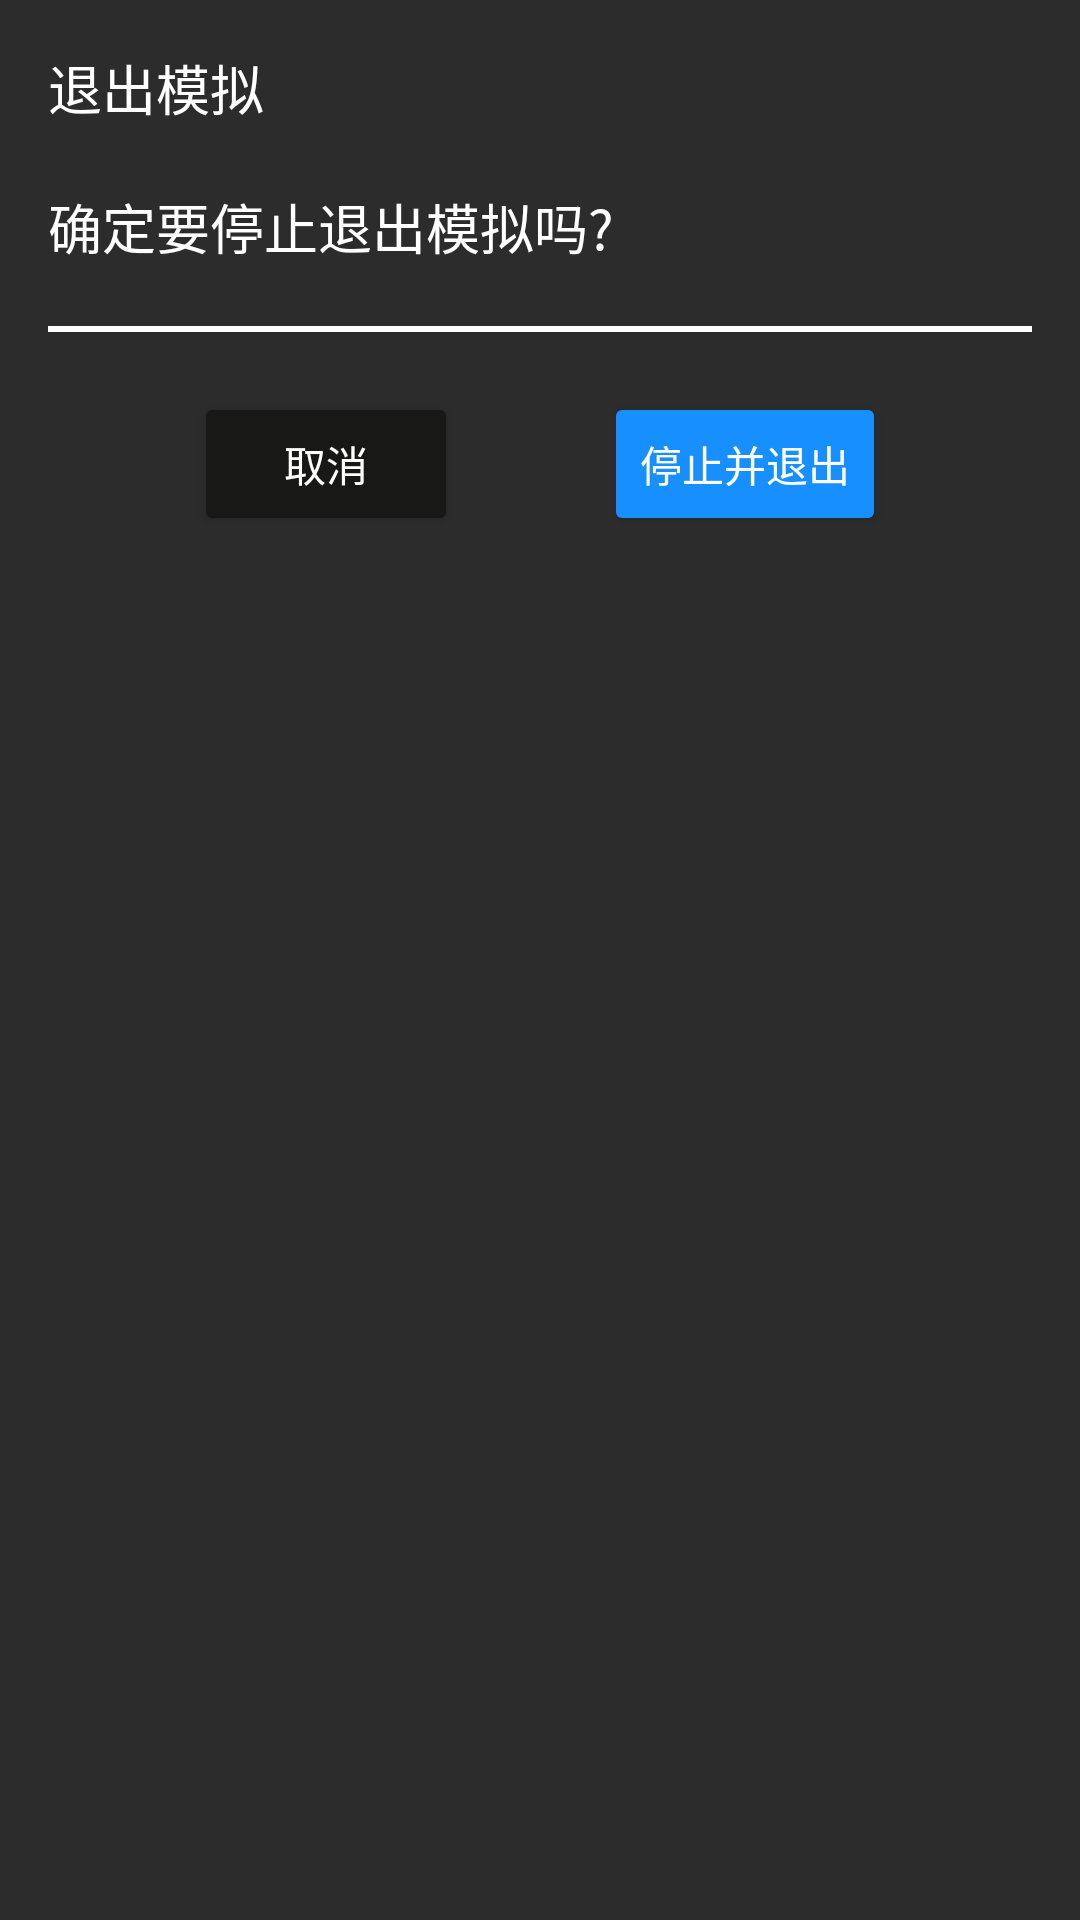

Layout XML and referenced resources for this Android screen:
<!-- AndroidManifest.xml: application theme Theme.Cbrn -->
<!-- res/layout/dialog_work_back.xml -->
<?xml version="1.0" encoding="utf-8"?>
<androidx.constraintlayout.widget.ConstraintLayout xmlns:android="http://schemas.android.com/apk/res/android"
    android:layout_width="match_parent"
    android:padding="16dp"
    android:background="@color/status"
    xmlns:app="http://schemas.android.com/apk/res-auto"
    android:layout_height="match_parent">
    <TextView
        app:layout_constraintStart_toStartOf="parent"
        app:layout_constraintTop_toTopOf="parent"
        android:textSize="18sp"
        android:text="退出模拟"
        android:id="@+id/tv1"
        android:textColor="@color/white"
        android:layout_width="wrap_content"
        android:layout_height="wrap_content"/>
    <TextView
        app:layout_constraintStart_toStartOf="@id/tv1"
        app:layout_constraintTop_toBottomOf="@id/tv1"
        android:textSize="18sp"
        android:text="确定要停止退出模拟吗?"
        android:layout_marginTop="20dp"
        android:id="@+id/tv2"
        android:textColor="@color/white"
        android:layout_width="wrap_content"
        android:layout_height="wrap_content"/>
    <View
        android:id="@+id/view1"
        app:layout_constraintTop_toBottomOf="@id/tv2"
        app:layout_constraintStart_toStartOf="@id/tv2"
        android:layout_marginTop="20dp"
        android:background="@color/white"
        android:layout_width="match_parent"
        android:layout_height="2dp"/>
    <Button
        android:id="@+id/btnSave"
        android:text="取消"
        android:textColor="@color/white"
        android:backgroundTint="@color/navigation"
        android:layout_marginTop="20dp"
        app:layout_constraintLeft_toLeftOf="parent"
        app:layout_constraintHorizontal_chainStyle= "spread"
        app:layout_constraintRight_toLeftOf="@id/btnCancel"
        app:layout_constraintTop_toBottomOf="@id/view1"
        android:layout_width="wrap_content"
        android:layout_height="wrap_content"/>

    <Button
        android:text="停止并退出"
        android:textColor="@color/white"
        android:backgroundTint="@color/blue"
        app:layout_constraintLeft_toRightOf="@id/btnSave"
        app:layout_constraintTop_toTopOf="@id/btnSave"
        app:layout_constraintRight_toRightOf="parent"
        android:id="@+id/btnCancel"
        app:layout_constraintHorizontal_chainStyle= "spread_inside"

        android:layout_width="wrap_content"
        android:layout_height="wrap_content"/>

</androidx.constraintlayout.widget.ConstraintLayout>
<!-- resources referenced by this layout -->
<resources>
  <color name="blue">#178FFF</color>
  <color name="navigation">#181816</color>
  <color name="status">#2C2C2C</color>
  <color name="white">#FFFFFFFF</color>
  <style name="Theme.Cbrn" parent="Theme.AppCompat.Light.NoActionBar">
          
          <item name="colorPrimary">@color/transparent</item>
          <item name="colorPrimaryVariant">@color/transparent</item>
          <item name="colorOnPrimary">@color/white</item>
          
          <item name="colorSecondary">@color/teal_200</item>
          <item name="colorSecondaryVariant">@color/teal_700</item>
          <item name="colorOnSecondary">@color/black</item>
          <item name="android:statusBarColor" tools:targetApi="l">@color/teal_200</item>
          <item name="android:navigationBarColor">@color/teal_200</item>
          
          <item name="android:windowTranslucentStatus">true</item>
          <item name="android:windowNoTitle">true</item>
          <item name="android:windowIsTranslucent">true</item>
          <item name="android:windowActivityTransitions">true</item>
          <item name="android:windowAnimationStyle">@style/ActivityAnim</item>
      </style>
  <color name="transparent">#00000000</color>
  <color name="teal_200">#FF03DAC5</color>
  <color name="teal_700">#FF018786</color>
  <color name="black">#FF000000</color>
  <style name="ActivityAnim" parent="@android:style/Animation.Activity">
          <item name="android:activityOpenEnterAnimation">@anim/activity_enter</item>
          <item name="android:activityOpenExitAnimation">@anim/activity_exit</item>
          <item name="android:activityCloseEnterAnimation">@anim/activity_close_enter</item>
          <item name="android:activityCloseExitAnimation">@anim/activity_close_exit</item>
      </style>
</resources>
